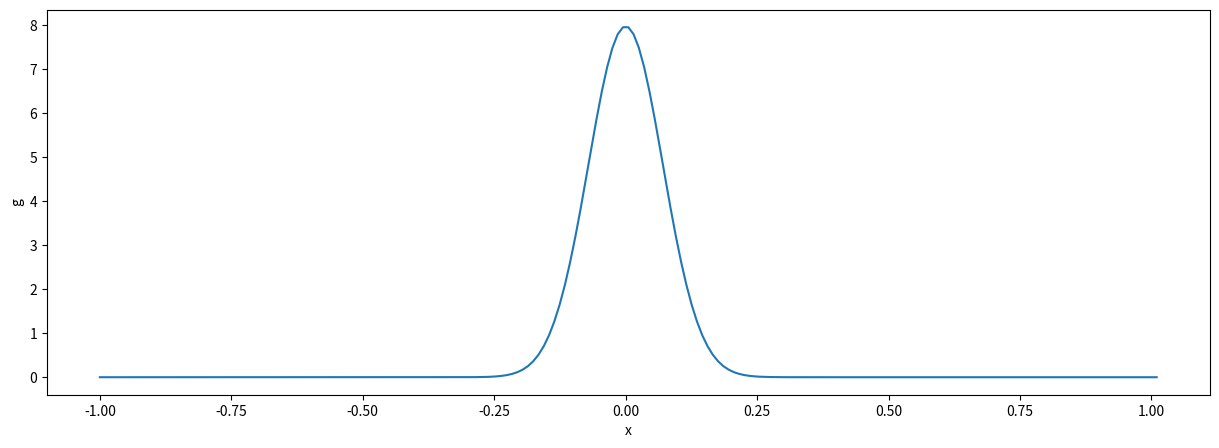
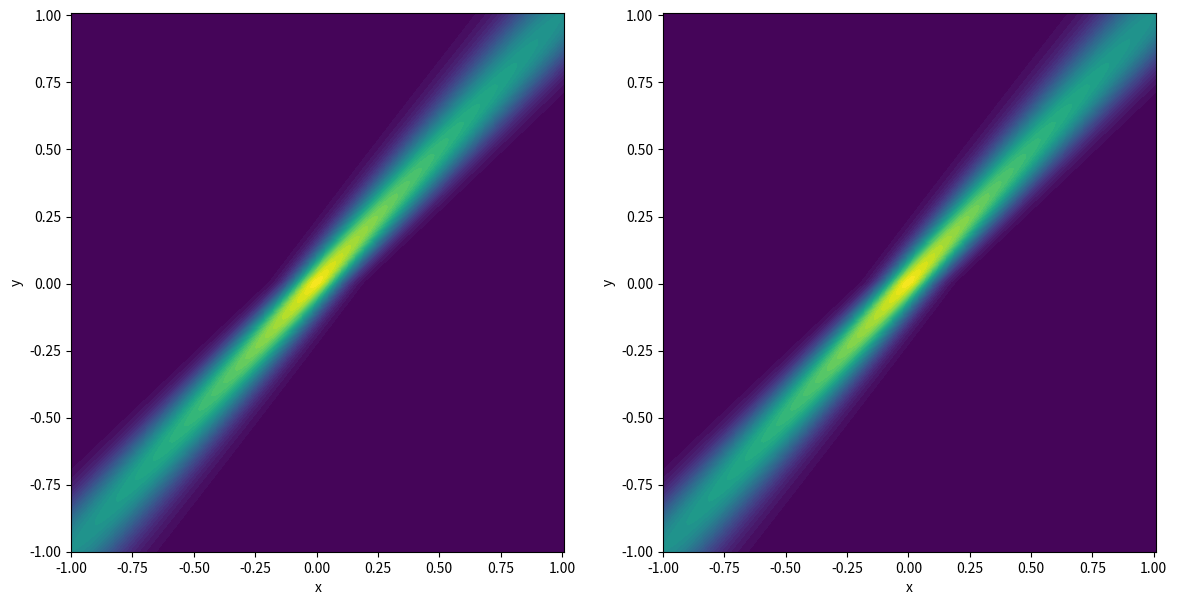

Write the Python code that produced these figures, in order.
import numpy as np
import matplotlib.pyplot as plt
import time, threading, logging
import numpy.random as rng

def myFunc(i,t):
    print("%2d >>      %5.2f"%(i,t))
    time.sleep(t)
    print("   <<%2d         "%(i  ))

myFunc(0,2.0)

nTASKS = 6

TASKS = [iTASK for iTASK in range(nTASKS)] # job indices
TIMES = rng.uniform(0.1,1.0,nTASKS)        # time delays

for iTASK in range(nTASKS):
    print( format(TASKS[iTASK],'2d'), format(TIMES[iTASK],'5.2f') )

for iTASK in TASKS:
    myFunc( iTASK, TIMES[iTASK] )

for iTASK in TASKS:
    # define thread
    t = threading.Thread(target = myFunc, args = (iTASK, TIMES[iTASK]))
    
    # start thread
    t.start()                                  

logging.basicConfig(level = logging.DEBUG,
                    format='[%(levelname)s] (%(threadName)-10s) %(message)s',
                    )

def myFunc(i,t):
    logging.debug("%2d >>      %5.2f"%(i,t))
    time.sleep(t)
    logging.debug("   <<%2d         "%(i  ))

myFunc(0,2.0)

for iTASK in TASKS:
    myFunc( iTASK, TIMES[iTASK] )

for iTASK in TASKS:
    # define thread
    t = threading.Thread(target = myFunc, args = (iTASK, TIMES[iTASK]))
    
    # start thread
    t.start()                           

nCORES = 3                # number of available cores

tGROUP = [None] * nCORES  # list of threads in a group

iTASK = 0
while iTASK < nTASKS:                              # loop over tasks
    iCORE = iTASK%nCORES      
    
    tGROUP[iCORE] = threading.Thread(target = myFunc, args=(iTASK, 1.0) ) 
    tGROUP[iCORE].start()                          # start current thread
    
    if(iCORE == nCORES-1 or                        # completed the group
       iTASK == nTASKS-1):                         # ran out of tasks
        
        for t in tGROUP:     
            if t != None:
                t.join()                           # wait to complete group
            
        tGROUP = [None] * nCORES                   # reset thread group
    iTASK += 1

MONITOR = []                                        # init thread count monitor

iTASK = 0                                           # loop over tasks
while iTASK < nTASKS:
    iCORE = iTASK%nCORES      
    
    tGROUP[iCORE] = threading.Thread(target = myFunc, args=(iTASK, 1.0) ) 
    tGROUP[iCORE].start()                           # start current thread
    MONITOR.append(threading.active_count())        # monitor the thread count
    
    if(iCORE == nCORES-1 or                         # completed the group
       iTASK == nTASKS-1):                          # ran out of tasks
        
        for t in tGROUP:     
            if t != None:
                t.join()                            # wait to complete group
                
        MONITOR.append(threading.active_count())    # monitor the thread count        
        tGROUP = [None] * nCORES                    # reset thread group  
    iTASK += 1

print(MONITOR)                                      # show thread count monitor

nx,ox,dx = 201,-1.0,0.01
ny,oy,dy = 201,-1.0,0.01

xx = np.linspace(ox, ox+nx*dx, nx)
yy = np.linspace(oy, oy+ny*dy, ny)

X, Y = np.meshgrid(xx, yy)

def makeGaussian(g, y, xx):
    
    cx = y                       # Gaussian center
    sx = 0.05 * (1 + np.abs(y))  # Gaussian standard deviation
    
    i = int((y-oy)/dy)
    
    logging.debug("%2dG >>     %6.3f"%(i,cx))
        
    g[:] = 1/( np.sqrt(2*np.pi) * sx) * np.exp( -( 0.5*(xx-cx)/(sx) )**2 )
    
    time.sleep(1e-2)             # simulate longer function execution
        
    logging.debug("    <<%2dG "%(i))

gONE = np.zeros(nx, dtype=float) # allocate output space

makeGaussian(gONE, 0.0, xx)      # call Gaussian function

plt.figure(figsize=(15,5))
plt.plot(xx,gONE)                # plot Gaussian function
plt.xlabel('x')
plt.ylabel('g')

plt.show();

gSRL = np.zeros( [ny,nx], dtype=float) # for   serial execution
gPAR = np.zeros( [ny,nx], dtype=float) # for parallel execution

# serial code

tick = time.time()       # start the clock

iy = 0
while iy < ny:
    y = oy + iy*dy
    makeGaussian(gSRL[iy,:], y, xx)

    iy += 1
    
tock = time.time()       #  stop the clock
dtSRL = (tock-tick)*1e3  # time difference 

print('elapsed time =',int(dtSRL),'(ms)')

nCORES = 4                                          # number of available cores
tGROUP = [None] * nCORES                            # list of threads in a group

tick = time.time()                                  # start the clock

iy = 0
while iy < ny:                                      # loop over tasks
    y = oy + iy*dy
        
    iCORE = iy%nCORES      
    
    tGROUP[iCORE] = threading.Thread( target = makeGaussian, args = (gPAR[iy,:], y, xx))    
    tGROUP[iCORE].start()                           # start current thread
    
    if(iCORE == nCORES-1 or                         # completed the group
          iy == ny-1):                              # ran out of tasks
        
        for t in tGROUP:     
            if t != None:
                t.join()
            
        tGROUP = [None] * nCORES                    # reset thread group
    
    iy += 1
    
tock = time.time()                                      # stop the clock
dtPAR = (tock-tick)*1e3                                 # time difference 

print('elapsed time =',int(dtPAR),'(ms)')

plt.figure(figsize=(14,7))

plt.subplot(1,2,1)
plt.contourf(X, Y, gSRL, 50);
plt.xlabel('x');
plt.ylabel('y');
plt.axis('equal');
plt.axis('tight');

plt.subplot(1,2,2)
plt.contourf(X, Y, gPAR, 50);
plt.xlabel('x');
plt.ylabel('y');
plt.axis('equal');
plt.axis('tight');

print('speed-up = %4.2f'%(dtSRL/dtPAR) )

print('cores used =',nCORES)